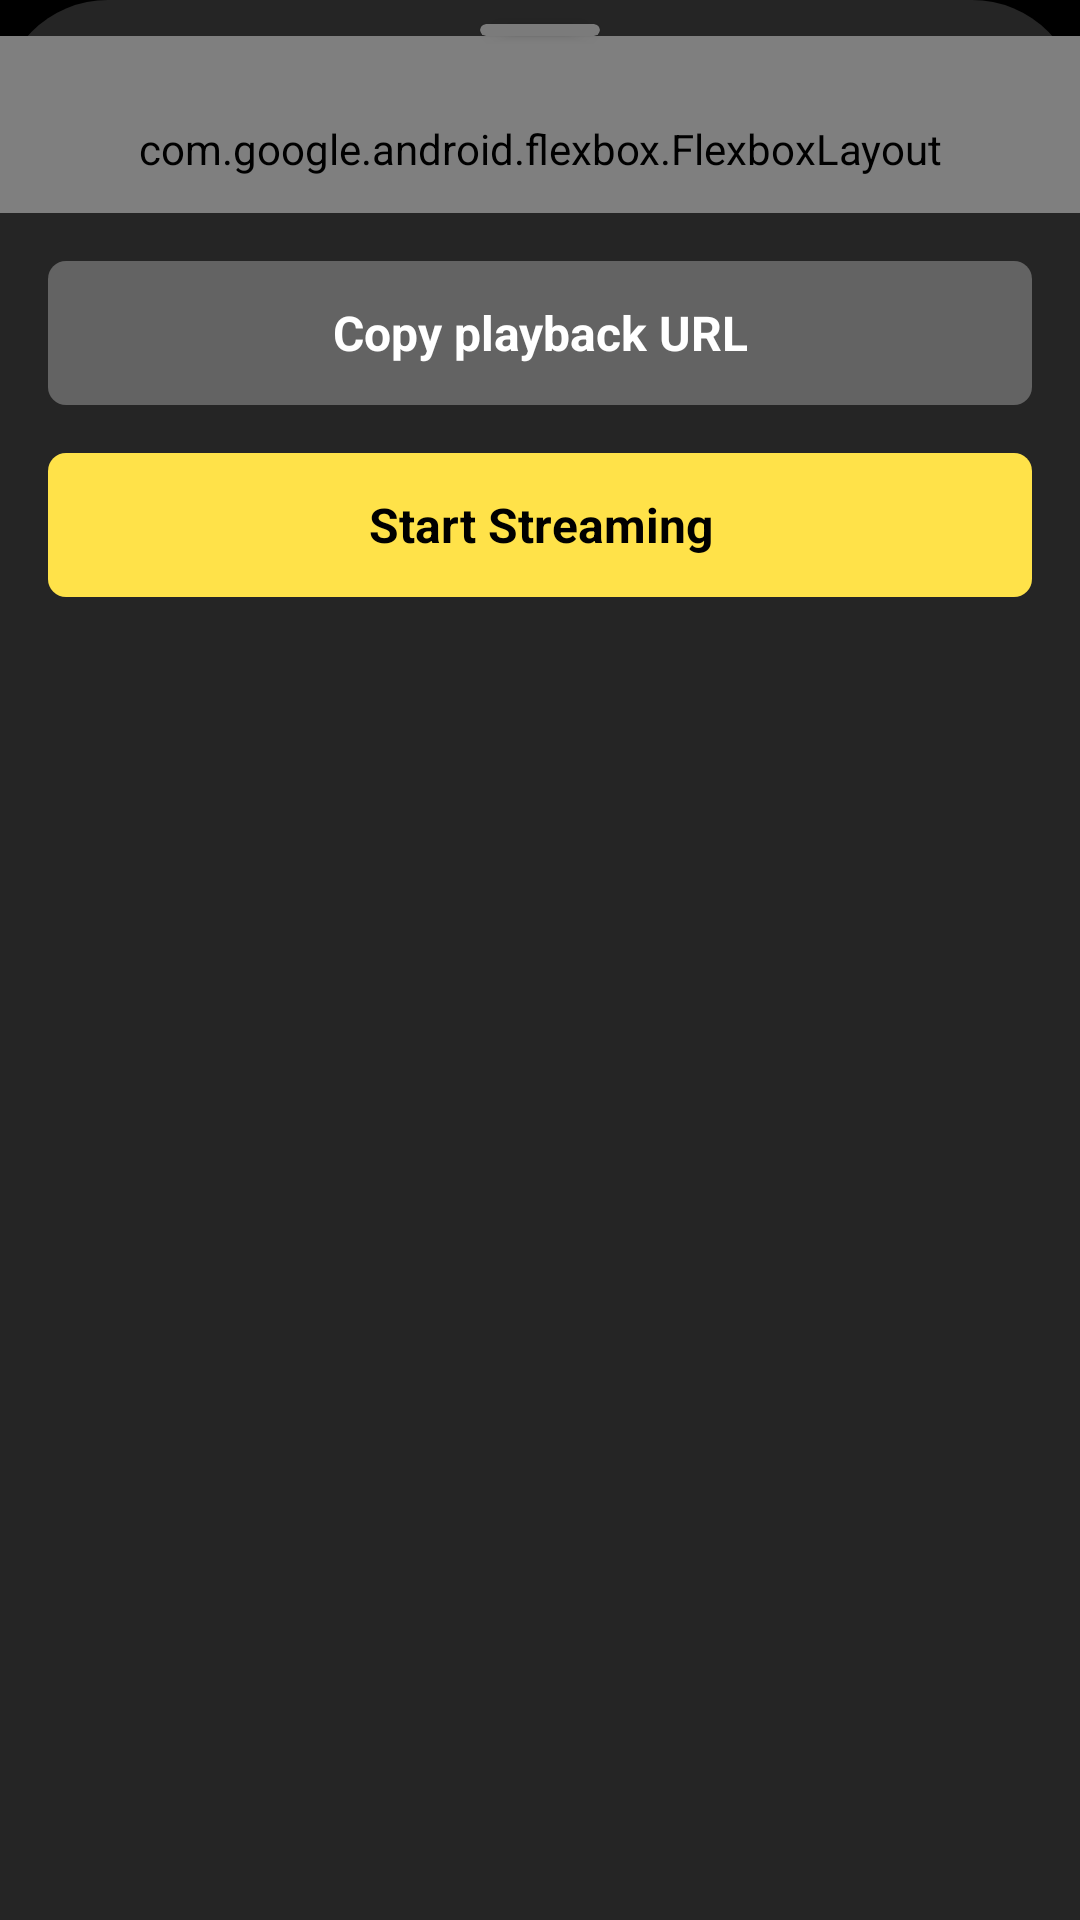

Produce the Android XML layout that renders to this screen, including the resource entries it uses.
<!-- AndroidManifest.xml: application theme Theme.MultiHostDemo -->
<!-- res/layout/bottom_sheet_stage_controls.xml -->
<?xml version="1.0" encoding="utf-8"?>
<LinearLayout xmlns:android="http://schemas.android.com/apk/res/android"
    xmlns:app="http://schemas.android.com/apk/res-auto"
    android:layout_width="match_parent"
    android:layout_height="wrap_content"
    android:layout_gravity="center_horizontal"
    android:background="@drawable/bg_top_round_corners"
    android:orientation="vertical"
    app:layout_behavior="com.google.android.material.bottomsheet.BottomSheetBehavior">

    <androidx.cardview.widget.CardView
        android:id="@+id/grab_item"
        android:layout_width="40dp"
        android:layout_height="4dp"
        android:layout_gravity="center_horizontal"
        android:layout_marginTop="8dp"
        app:cardBackgroundColor="@color/stage_gray_light"
        app:layout_constraintEnd_toEndOf="parent"
        app:layout_constraintStart_toStartOf="parent"
        app:layout_constraintTop_toTopOf="parent" />

    <com.google.android.flexbox.FlexboxLayout
        android:id="@+id/stage_buttons"
        android:layout_width="match_parent"
        android:layout_height="wrap_content"
        android:orientation="horizontal"
        android:paddingTop="@dimen/stage_padding_large"
        android:paddingBottom="@dimen/stage_padding_normal"
        app:justifyContent="space_around"
        app:layout_constraintBottom_toTopOf="@id/streaming_button"
        app:layout_constraintEnd_toEndOf="parent"
        app:layout_constraintStart_toStartOf="parent">

        <ImageView
            android:id="@+id/toggle_chat_button"
            android:layout_width="@dimen/stage_size_medium"
            android:layout_height="@dimen/stage_size_medium"
            android:background="@drawable/bg_round_button_gray"
            android:contentDescription="@null"
            android:padding="@dimen/stage_padding_normal"
            android:src="@drawable/ic_chat" />

        <ImageView
            android:id="@+id/toggle_mic_button"
            android:layout_width="@dimen/stage_size_medium"
            android:layout_height="@dimen/stage_size_medium"
            android:background="@drawable/bg_round_button_gray"
            android:contentDescription="@null"
            android:padding="@dimen/stage_padding_small"
            android:src="@drawable/ic_mic" />

        <ImageView
            android:id="@+id/toggle_video_button"
            android:layout_width="@dimen/stage_size_medium"
            android:layout_height="@dimen/stage_size_medium"
            android:background="@drawable/bg_round_button_gray"
            android:contentDescription="@null"
            android:padding="@dimen/stage_padding_small"
            android:src="@drawable/ic_videocam" />

        <ImageView
            android:id="@+id/swap_camera_button"
            android:layout_width="@dimen/stage_size_medium"
            android:layout_height="@dimen/stage_size_medium"
            android:background="@drawable/bg_round_button_gray"
            android:contentDescription="@null"
            android:padding="@dimen/stage_padding_small"
            android:src="@drawable/ic_swap" />

    </com.google.android.flexbox.FlexboxLayout>

    <TextView
        android:id="@+id/copy_playback_url_button"
        style="@style/ButtonStyle.Gray"
        android:layout_width="match_parent"
        android:layout_height="@dimen/stage_size_medium"
        android:layout_marginHorizontal="@dimen/stage_margin_medium"
        android:layout_marginTop="@dimen/stage_margin_medium"
        android:text="@string/copy_playback_url"
        app:layout_constraintBottom_toBottomOf="parent"
        app:layout_constraintEnd_toEndOf="parent"
        app:layout_constraintStart_toStartOf="parent" />

    <FrameLayout
        android:id="@+id/streaming_button"
        style="@style/ButtonStyle"
        android:layout_width="match_parent"
        android:layout_height="@dimen/stage_size_medium"
        android:layout_gravity="center"
        android:layout_margin="@dimen/stage_margin_medium"
        android:foregroundGravity="center"
        app:layout_constraintBottom_toBottomOf="parent"
        app:layout_constraintEnd_toEndOf="parent"
        app:layout_constraintStart_toStartOf="parent">

        <TextView
            android:id="@+id/streaming_button_text"
            style="@style/ButtonStyle.Text"
            android:layout_width="match_parent"
            android:layout_height="@dimen/stage_size_medium"
            android:text="@string/start_streaming" />

        <ProgressBar
            android:id="@+id/streaming_button_progress_bar"
            style="@style/ProgressBarStyle.White"
            android:layout_gravity="center"
            android:layout_width="@dimen/progress_bar_size_normal"
            android:layout_height="@dimen/progress_bar_size_normal"
            android:visibility="gone" />

    </FrameLayout>

</LinearLayout>
<!-- resources referenced by this layout -->
<resources>
  <color name="stage_gray_light">#7B7B7B</color>
  <dimen name="progress_bar_size_normal">32dp</dimen>
  <dimen name="stage_margin_medium">16dp</dimen>
  <dimen name="stage_padding_large">28dp</dimen>
  <dimen name="stage_padding_normal">12dp</dimen>
  <dimen name="stage_padding_small">8dp</dimen>
  <dimen name="stage_size_medium">48dp</dimen>
  <!-- drawable bg_round_button_gray (drawable) -->
  <?xml version="1.0" encoding="utf-8"?>
  <ripple xmlns:android="http://schemas.android.com/apk/res/android"
      android:color="@color/stage_gray_light">
      <item>
          <shape android:shape="oval">
              <solid android:color="@color/stage_gray_dark" />
          </shape>
      </item>
  </ripple>
  <string name="copy_playback_url">Copy playback URL</string>
  <string name="start_streaming">Start Streaming</string>
  <style name="ButtonStyle.Gray" parent="ButtonStyle">
          <item name="android:backgroundTint">@color/stage_gray</item>
          <item name="android:textColor">@color/stage_white</item>
      </style>
  <style name="ButtonStyle.Text" parent="Theme.MultiHostDemo">
          <item name="android:textColor">@drawable/tx_color_stateful_black</item>
          <item name="android:textSize">@dimen/stage_text_size_medium</item>
          <item name="android:textStyle">bold</item>
          <item name="android:gravity">center</item>
      </style>
  <style name="ProgressBarStyle.White" parent="ProgressBarStyle">
          <item name="android:indeterminateTint">@color/stage_white</item>
      </style>
  <color name="stage_gray_dark">#404040</color>
  <dimen name="stage_radius_big">36dp</dimen>
  <color name="stage_black_dark_gray">#252525</color>
  <color name="stage_white">#FFFFFFFF</color>
  <!-- drawable tx_color_stateful_black (drawable) -->
  <?xml version="1.0" encoding="utf-8"?>
  <selector xmlns:android="http://schemas.android.com/apk/res/android">
      <item android:state_enabled="false" android:color="@color/stage_black_light"/>
      <item android:state_enabled="true" android:color="@color/stage_black"/>
  </selector>
  <dimen name="stage_text_size_medium">16sp</dimen>
  <!-- drawable bg_button_stateful_yellow (drawable) -->
  <?xml version="1.0" encoding="utf-8"?>
  <selector xmlns:android="http://schemas.android.com/apk/res/android">
      <item android:state_enabled="false" android:drawable="@drawable/bg_stroke_gray"/>
      <item android:state_enabled="true" android:drawable="@drawable/bg_square_button_yellow"/>
  </selector>
  <color name="stage_gray">#636363</color>
  <style name="ProgressBarStyle">
          <item name="android:indeterminate">true</item>
          <item name="android:indeterminateTintMode">src_atop</item>
          <item name="android:indeterminateTint">@color/stage_yellow</item>
      </style>
  <color name="stage_black">#FF000000</color>
  <color name="stage_black_secondary">#161616</color>
  <style name="BottomSheetDialogTheme" parent="Theme.Design.Light.BottomSheetDialog">
          <item name="bottomSheetStyle">@style/BottomSheetStyle</item>
      </style>
  <color name="stage_black_light">#2E2E2E</color>
  <!-- drawable bg_stroke_gray (drawable) -->
  <?xml version="1.0" encoding="utf-8"?>
  <shape xmlns:android="http://schemas.android.com/apk/res/android"
      android:shape="rectangle">
      <corners android:radius="@dimen/stage_radius_normal" />
      <stroke
          android:width="@dimen/stage_stroke_width_normal"
          android:color="@color/stage_gray_dark" />
  </shape>
  <color name="stage_yellow">#FFE249</color>
  <style name="BottomSheetStyle" parent="Widget.Design.BottomSheet.Modal">
          <item name="android:background">@color/stage_transparent</item>
      </style>
  <dimen name="stage_radius_normal">6dp</dimen>
  <dimen name="stage_stroke_width_normal">3dp</dimen>
  <color name="stage_yellow_accent">#9A7E01</color>
  <color name="stage_transparent">#00000000</color>
</resources>
